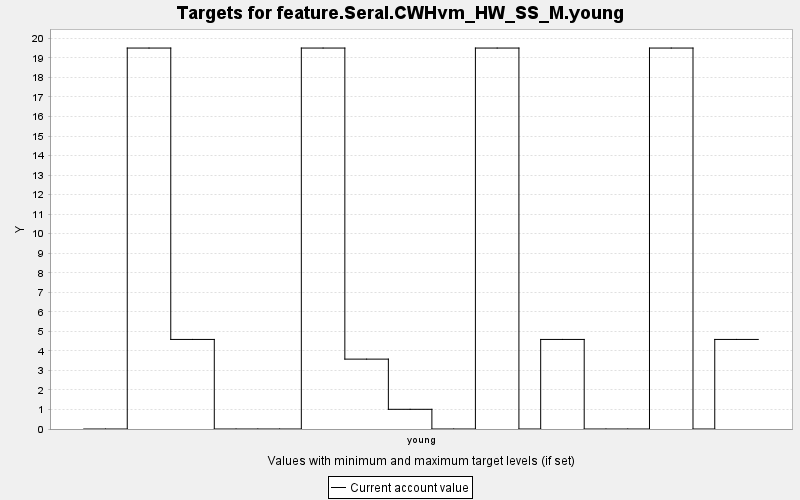

The data file committed next to this chart (first rows):
TARGET, PERIOD, YEAR, PERIODWIDTH, MINIMUM, MAXIMUM, MINWEIGHT, MAXWEIGHT, CURRENT, SUMMARY
feature.Seral.CWHvm_HW_SS_M.young, 0, 0, 10.0, 0.0, 10000, 1.0, 1.0, 0.0, 0.0
feature.Seral.CWHvm_HW_SS_M.young, 1, 10, 10.0, 0.0, 10000, 1.0, 1.0, 0.0, 0.0
feature.Seral.CWHvm_HW_SS_M.young, 2, 20, 10.0, 0.0, 10000, 1.0, 1.0, 19.51, 0.0
feature.Seral.CWHvm_HW_SS_M.young, 3, 30, 10.0, 0.0, 10000, 1.0, 1.0, 19.51, 0.0
feature.Seral.CWHvm_HW_SS_M.young, 4, 40, 10.0, 0.0, 10000, 1.0, 1.0, 4.586, 0.0
feature.Seral.CWHvm_HW_SS_M.young, 5, 50, 10.0, 0.0, 10000, 1.0, 1.0, 4.586, 0.0
feature.Seral.CWHvm_HW_SS_M.young, 6, 60, 10.0, 0.0, 10000, 1.0, 1.0, 0.0, 0.0
feature.Seral.CWHvm_HW_SS_M.young, 7, 70, 10.0, 0.0, 10000, 1.0, 1.0, 0.0, 0.0
feature.Seral.CWHvm_HW_SS_M.young, 8, 80, 10.0, 0.0, 10000, 1.0, 1.0, 0.0, 0.0
feature.Seral.CWHvm_HW_SS_M.young, 9, 90, 10.0, 0.0, 10000, 1.0, 1.0, 0.0, 0.0
feature.Seral.CWHvm_HW_SS_M.young, 10, 100, 10.0, 0.0, 10000, 1.0, 1.0, 19.51, 0.0
feature.Seral.CWHvm_HW_SS_M.young, 11, 110, 10.0, 0.0, 10000, 1.0, 1.0, 19.51, 0.0
feature.Seral.CWHvm_HW_SS_M.young, 12, 120, 10.0, 0.0, 10000, 1.0, 1.0, 3.578, 0.0
feature.Seral.CWHvm_HW_SS_M.young, 13, 130, 10.0, 0.0, 10000, 1.0, 1.0, 3.578, 0.0
feature.Seral.CWHvm_HW_SS_M.young, 14, 140, 10.0, 0.0, 10000, 1.0, 1.0, 1.008, 0.0
feature.Seral.CWHvm_HW_SS_M.young, 15, 150, 10.0, 0.0, 10000, 1.0, 1.0, 1.008, 0.0
feature.Seral.CWHvm_HW_SS_M.young, 16, 160, 10.0, 0.0, 10000, 1.0, 1.0, 0.0, 0.0
feature.Seral.CWHvm_HW_SS_M.young, 17, 170, 10.0, 0.0, 10000, 1.0, 1.0, 0.0, 0.0
feature.Seral.CWHvm_HW_SS_M.young, 18, 180, 10.0, 0.0, 10000, 1.0, 1.0, 19.51, 0.0
feature.Seral.CWHvm_HW_SS_M.young, 19, 190, 10.0, 0.0, 10000, 1.0, 1.0, 19.51, 0.0
feature.Seral.CWHvm_HW_SS_M.young, 20, 200, 10.0, 0.0, 10000, 1.0, 1.0, 0.0, 0.0
feature.Seral.CWHvm_HW_SS_M.young, 21, 210, 10.0, 0.0, 10000, 1.0, 1.0, 4.586, 0.0
feature.Seral.CWHvm_HW_SS_M.young, 22, 220, 10.0, 0.0, 10000, 1.0, 1.0, 4.586, 0.0
feature.Seral.CWHvm_HW_SS_M.young, 23, 230, 10.0, 0.0, 10000, 1.0, 1.0, 0.0, 0.0
feature.Seral.CWHvm_HW_SS_M.young, 24, 240, 10.0, 0.0, 10000, 1.0, 1.0, 0.0, 0.0
feature.Seral.CWHvm_HW_SS_M.young, 25, 250, 10.0, 0.0, 10000, 1.0, 1.0, 0.0, 0.0
feature.Seral.CWHvm_HW_SS_M.young, 26, 260, 10.0, 0.0, 10000, 1.0, 1.0, 19.51, 0.0
feature.Seral.CWHvm_HW_SS_M.young, 27, 270, 10.0, 0.0, 10000, 1.0, 1.0, 19.51, 0.0
feature.Seral.CWHvm_HW_SS_M.young, 28, 280, 10.0, 0.0, 10000, 1.0, 1.0, 0.0, 0.0
feature.Seral.CWHvm_HW_SS_M.young, 29, 290, 10.0, 0.0, 10000, 1.0, 1.0, 4.586, 0.0
feature.Seral.CWHvm_HW_SS_M.young, 30, 300, 10.0, 0.0, 10000, 1.0, 1.0, 4.586, 0.0
